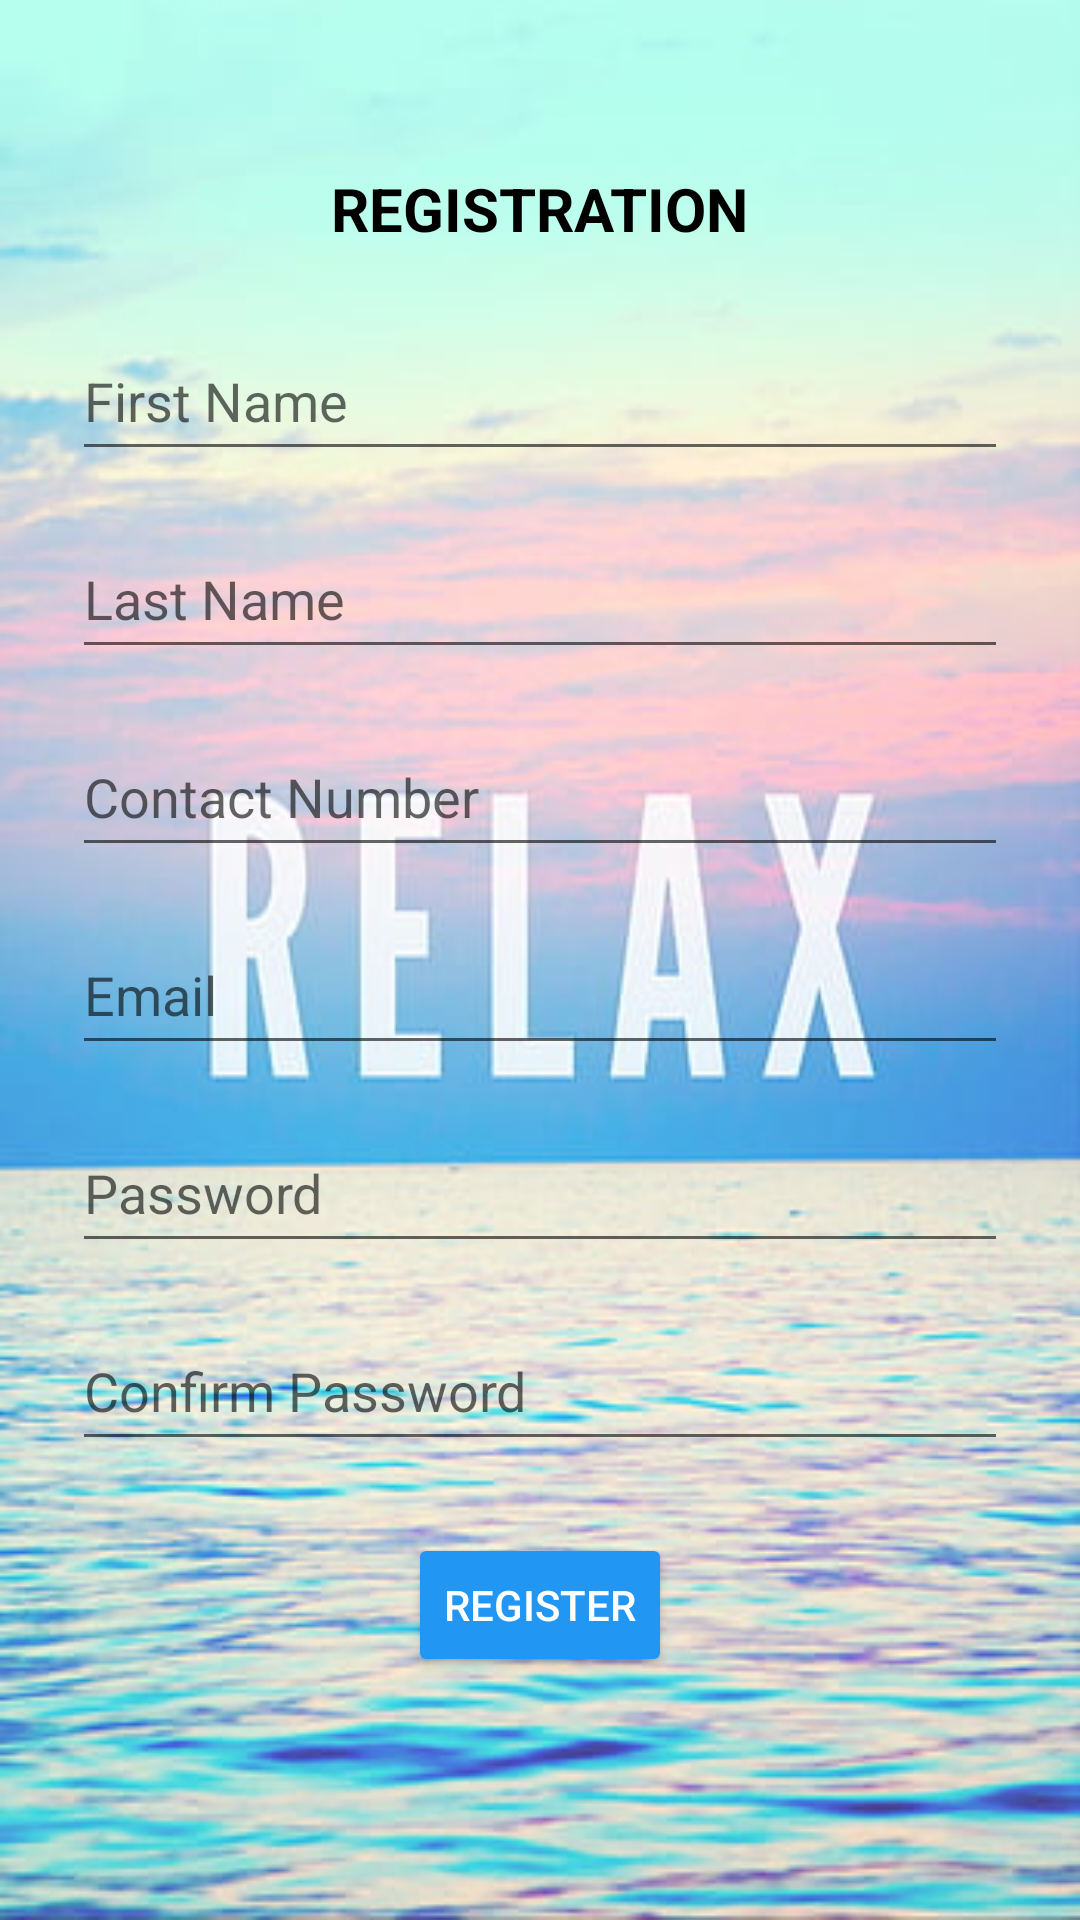

Produce the Android XML layout that renders to this screen, including the resource entries it uses.
<!-- AndroidManifest.xml: application theme Theme.AppCompat.Light.NoActionBar -->
<!-- res/layout/activity_registration.xml -->
<?xml version="1.0" encoding="utf-8"?>
<ScrollView xmlns:android="http://schemas.android.com/apk/res/android"
    xmlns:app="http://schemas.android.com/apk/res-auto"
    android:layout_width="match_parent"
    android:layout_height="match_parent"
    android:fillViewport="true"
    android:background="@drawable/peace3">

    <androidx.constraintlayout.widget.ConstraintLayout
        android:layout_width="match_parent"
        android:layout_height="wrap_content"
        android:padding="24dp">

        <TextView
            android:id="@+id/textView32"
            android:layout_width="wrap_content"
            android:layout_height="wrap_content"
            android:text="REGISTRATION"
            android:textColor="#000000"
            android:textStyle="bold"
            android:textSize="20sp"
            app:layout_constraintTop_toTopOf="parent"
            app:layout_constraintStart_toStartOf="parent"
            app:layout_constraintEnd_toEndOf="parent"
            android:layout_marginTop="32dp" />

        <EditText
            android:id="@+id/editTextTextPersonName8"
            android:layout_width="0dp"
            android:layout_height="50dp"
            android:hint="First Name"
            android:inputType="textPersonName"
            app:layout_constraintTop_toBottomOf="@id/textView32"
            app:layout_constraintStart_toStartOf="parent"
            app:layout_constraintEnd_toEndOf="parent"
            android:layout_marginTop="24dp" />

        <EditText
            android:id="@+id/editTextTextPersonName9"
            android:layout_width="0dp"
            android:layout_height="50dp"
            android:hint="Last Name"
            android:inputType="textPersonName"
            app:layout_constraintTop_toBottomOf="@id/editTextTextPersonName8"
            app:layout_constraintStart_toStartOf="parent"
            app:layout_constraintEnd_toEndOf="parent"
            android:layout_marginTop="16dp" />

        <EditText
            android:id="@+id/editTextTextPersonName15"
            android:layout_width="0dp"
            android:layout_height="50dp"
            android:hint="Contact Number"
            android:inputType="phone"
            app:layout_constraintTop_toBottomOf="@id/editTextTextPersonName9"
            app:layout_constraintStart_toStartOf="parent"
            app:layout_constraintEnd_toEndOf="parent"
            android:layout_marginTop="16dp" />

        <EditText
            android:id="@+id/editTextTextPersonName16"
            android:layout_width="0dp"
            android:layout_height="50dp"
            android:hint="Email"
            android:inputType="textEmailAddress"
            app:layout_constraintTop_toBottomOf="@id/editTextTextPersonName15"
            app:layout_constraintStart_toStartOf="parent"
            app:layout_constraintEnd_toEndOf="parent"
            android:layout_marginTop="16dp" />

        <EditText
            android:id="@+id/editTextTextPassword4"
            android:layout_width="0dp"
            android:layout_height="50dp"
            android:hint="Password"
            android:inputType="textPassword"
            app:layout_constraintTop_toBottomOf="@id/editTextTextPersonName16"
            app:layout_constraintStart_toStartOf="parent"
            app:layout_constraintEnd_toEndOf="parent"
            android:layout_marginTop="16dp" />

        <EditText
            android:id="@+id/editTextTextPassword5"
            android:layout_width="0dp"
            android:layout_height="50dp"
            android:hint="Confirm Password"
            android:inputType="textPassword"
            app:layout_constraintTop_toBottomOf="@id/editTextTextPassword4"
            app:layout_constraintStart_toStartOf="parent"
            app:layout_constraintEnd_toEndOf="parent"
            android:layout_marginTop="16dp" />

        <Button
            android:id="@+id/button14"
            android:layout_width="wrap_content"
            android:layout_height="wrap_content"
            android:text="REGISTER"
            android:backgroundTint="#2196F3"
            android:textColor="#FFFFFF"
            app:layout_constraintTop_toBottomOf="@id/editTextTextPassword5"
            app:layout_constraintStart_toStartOf="parent"
            app:layout_constraintEnd_toEndOf="parent"
            android:layout_marginTop="24dp" />

    </androidx.constraintlayout.widget.ConstraintLayout>
</ScrollView>
<!-- resources referenced by this layout -->
<resources>
  <!-- drawable peace3: jpg bitmap (drawable-v24, 39046 bytes) -->
</resources>
